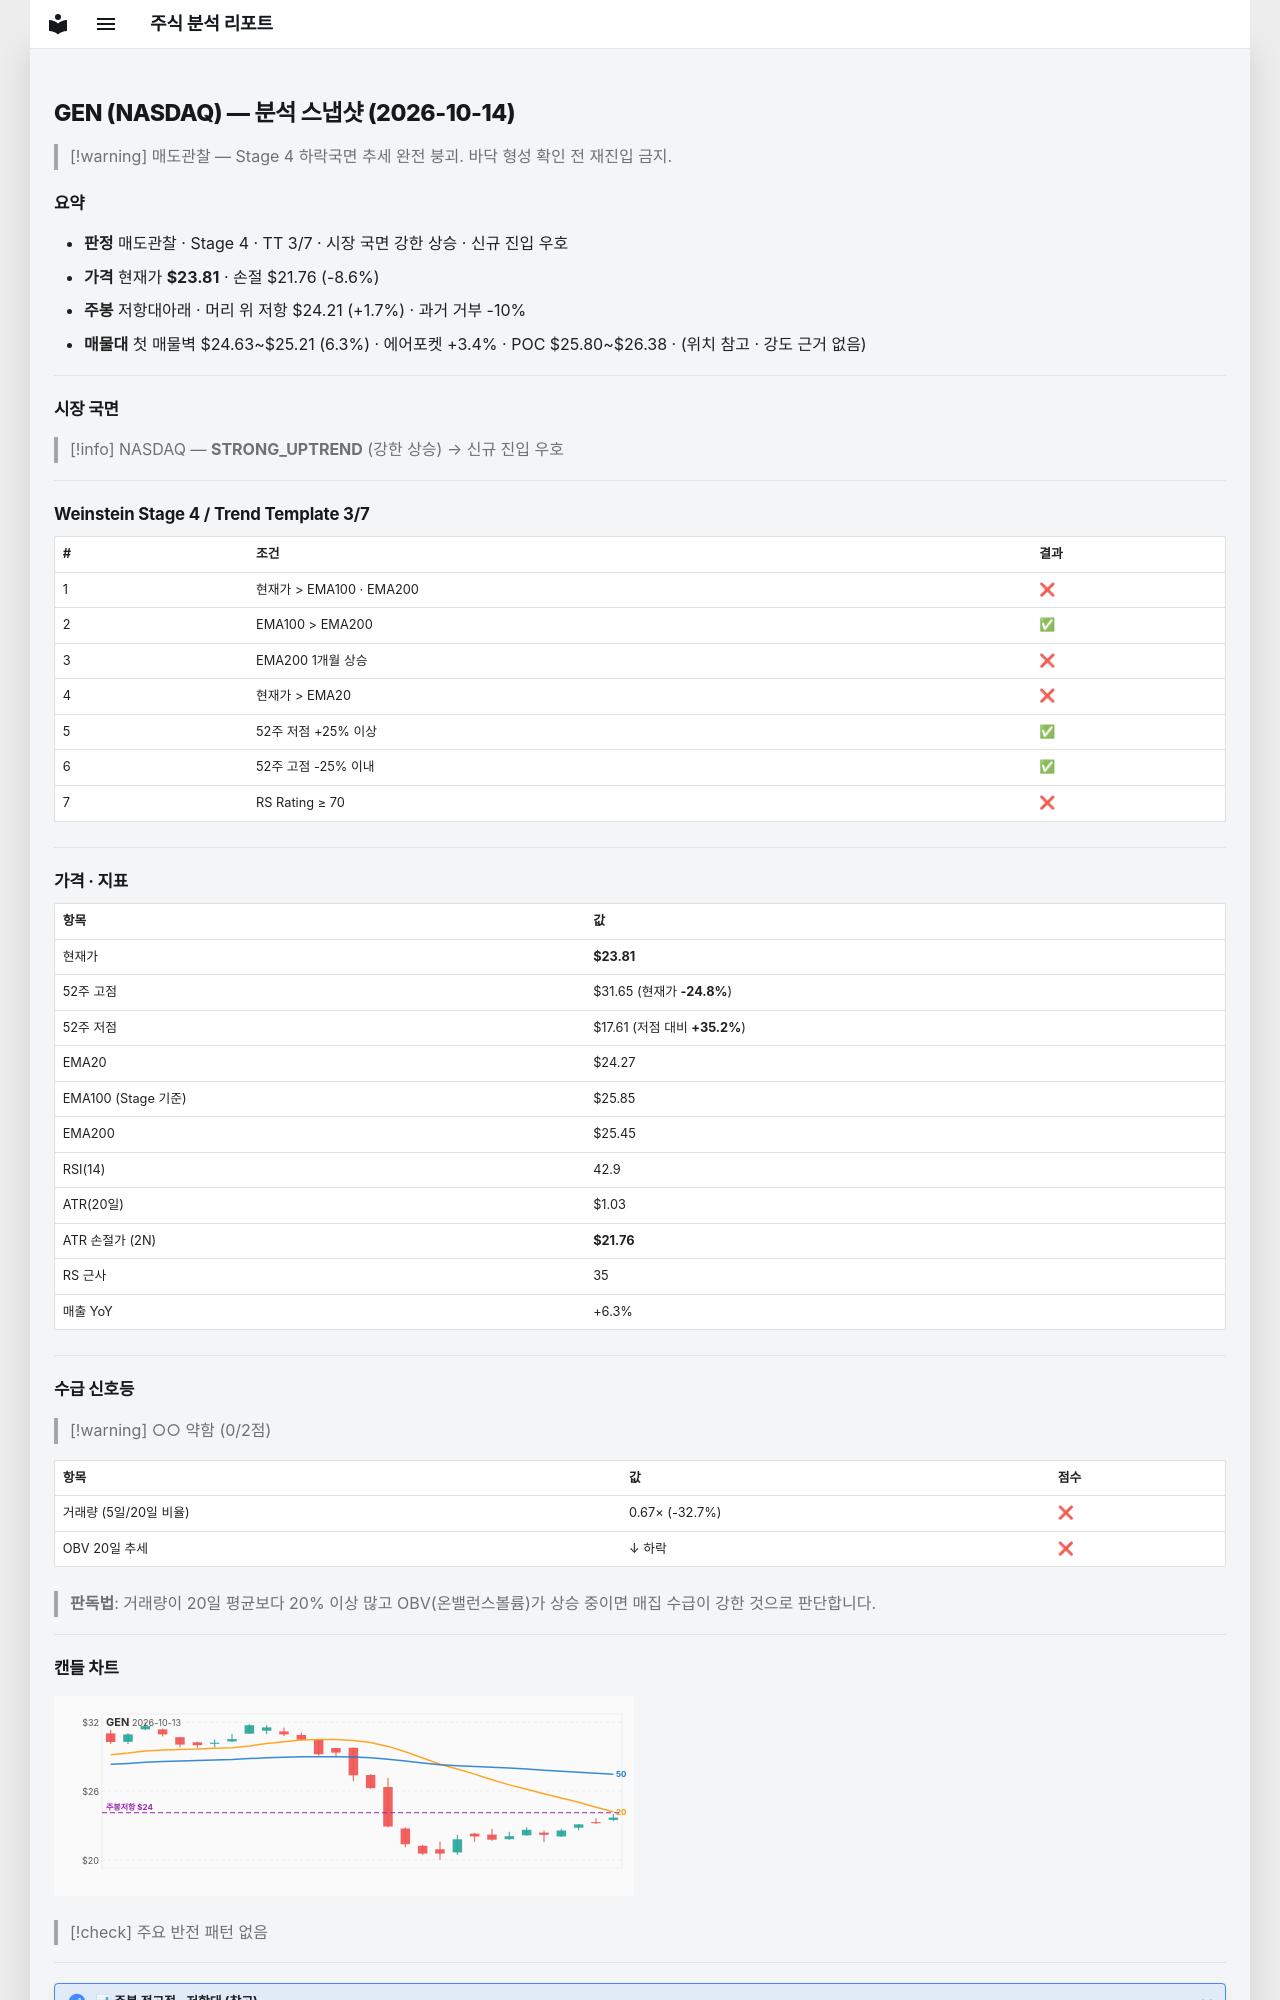

repository: soloandco/stock-reports · page: snapshots/GEN-2026-10-14/index.html · generator: mkdocs

---
type: analysis-snapshot
title: GEN 분석 스냅샷
ticker: GEN
market: NASDAQ
created: 2026-10-14
updated: 2026-10-14
bar-date: 2026-10-13
verdict: 매도관찰
real-rr: 0.19
sma50-gap-pct: -1.9
weekly-position: 저항대아래
weekly-overhead-price: 24.21
weekly-overhead-pct: 1.7
stage: 4
trend-template-score: 3
tt-max: 7
ma-set: ema-20-100-200
price: 23.809999465942383
stop-price: 21.758309162871402
market-regime: STRONG_UPTREND
supply-demand-score: 0/2
supply-demand-label: 약함
status: tracking
tags:
  - stock-agent
  - watchlist
  - GEN
  - analysis
related:
  - "[[analysis-template]]"
---

# GEN (NASDAQ) — 분석 스냅샷 (2026-10-14)

> [!warning] 매도관찰 — Stage 4 하락국면
> 추세 완전 붕괴. 바닥 형성 확인 전 재진입 금지.

## 요약

- **판정** 매도관찰 · Stage 4 · TT 3/7 · 시장 국면 강한 상승 · 신규 진입 우호
- **가격** 현재가 **$23.81** · 손절 $21.76 (-8.6%)
- **주봉** 저항대아래 · 머리 위 저항 $24.21 (+1.7%) · 과거 거부 -10%
- **매물대** 첫 매물벽 $24.63~$25.21 (6.3%) · 에어포켓 +3.4% · POC $25.80~$26.38 · (위치 참고 · 강도 근거 없음)

---

## 시장 국면

> [!info] NASDAQ — **STRONG_UPTREND** (강한 상승) → 신규 진입 우호

---

## Weinstein Stage 4 / Trend Template 3/7

| # | 조건 | 결과 |
|---|------|------|
| 1 | 현재가 > EMA100 · EMA200 | ❌ |
| 2 | EMA100 > EMA200 | ✅ |
| 3 | EMA200 1개월 상승 | ❌ |
| 4 | 현재가 > EMA20 | ❌ |
| 5 | 52주 저점 +25% 이상 | ✅ |
| 6 | 52주 고점 -25% 이내 | ✅ |
| 7 | RS Rating ≥ 70 | ❌ |

---

## 가격 · 지표

| 항목 | 값 |
|------|---|
| 현재가 | **$23.81** |
| 52주 고점 | $31.65 (현재가 **-24.8%**) |
| 52주 저점 | $17.61 (저점 대비 **+35.2%**) |
| EMA20 | $24.27 |
| EMA100 (Stage 기준) | $25.85 |
| EMA200 | $25.45 |
| RSI(14) | 42.9 |
| ATR(20일) | $1.03 |
| ATR 손절가 (2N) | **$21.76** |
| RS 근사 | 35 |
| 매출 YoY | +6.3% |

---
## 수급 신호등

> [!warning] ○○ 약함 (0/2점)

| 항목 | 값 | 점수 |
|------|------|------|
| 거래량 (5일/20일 비율) | 0.67× (-32.7%) | ❌ |
| OBV 20일 추세 | ↓ 하락 | ❌ |

> **판독법**: 거래량이 20일 평균보다 20% 이상 많고 OBV(온밸런스볼륨)가 상승 중이면 매집 수급이 강한 것으로 판단합니다.

---
